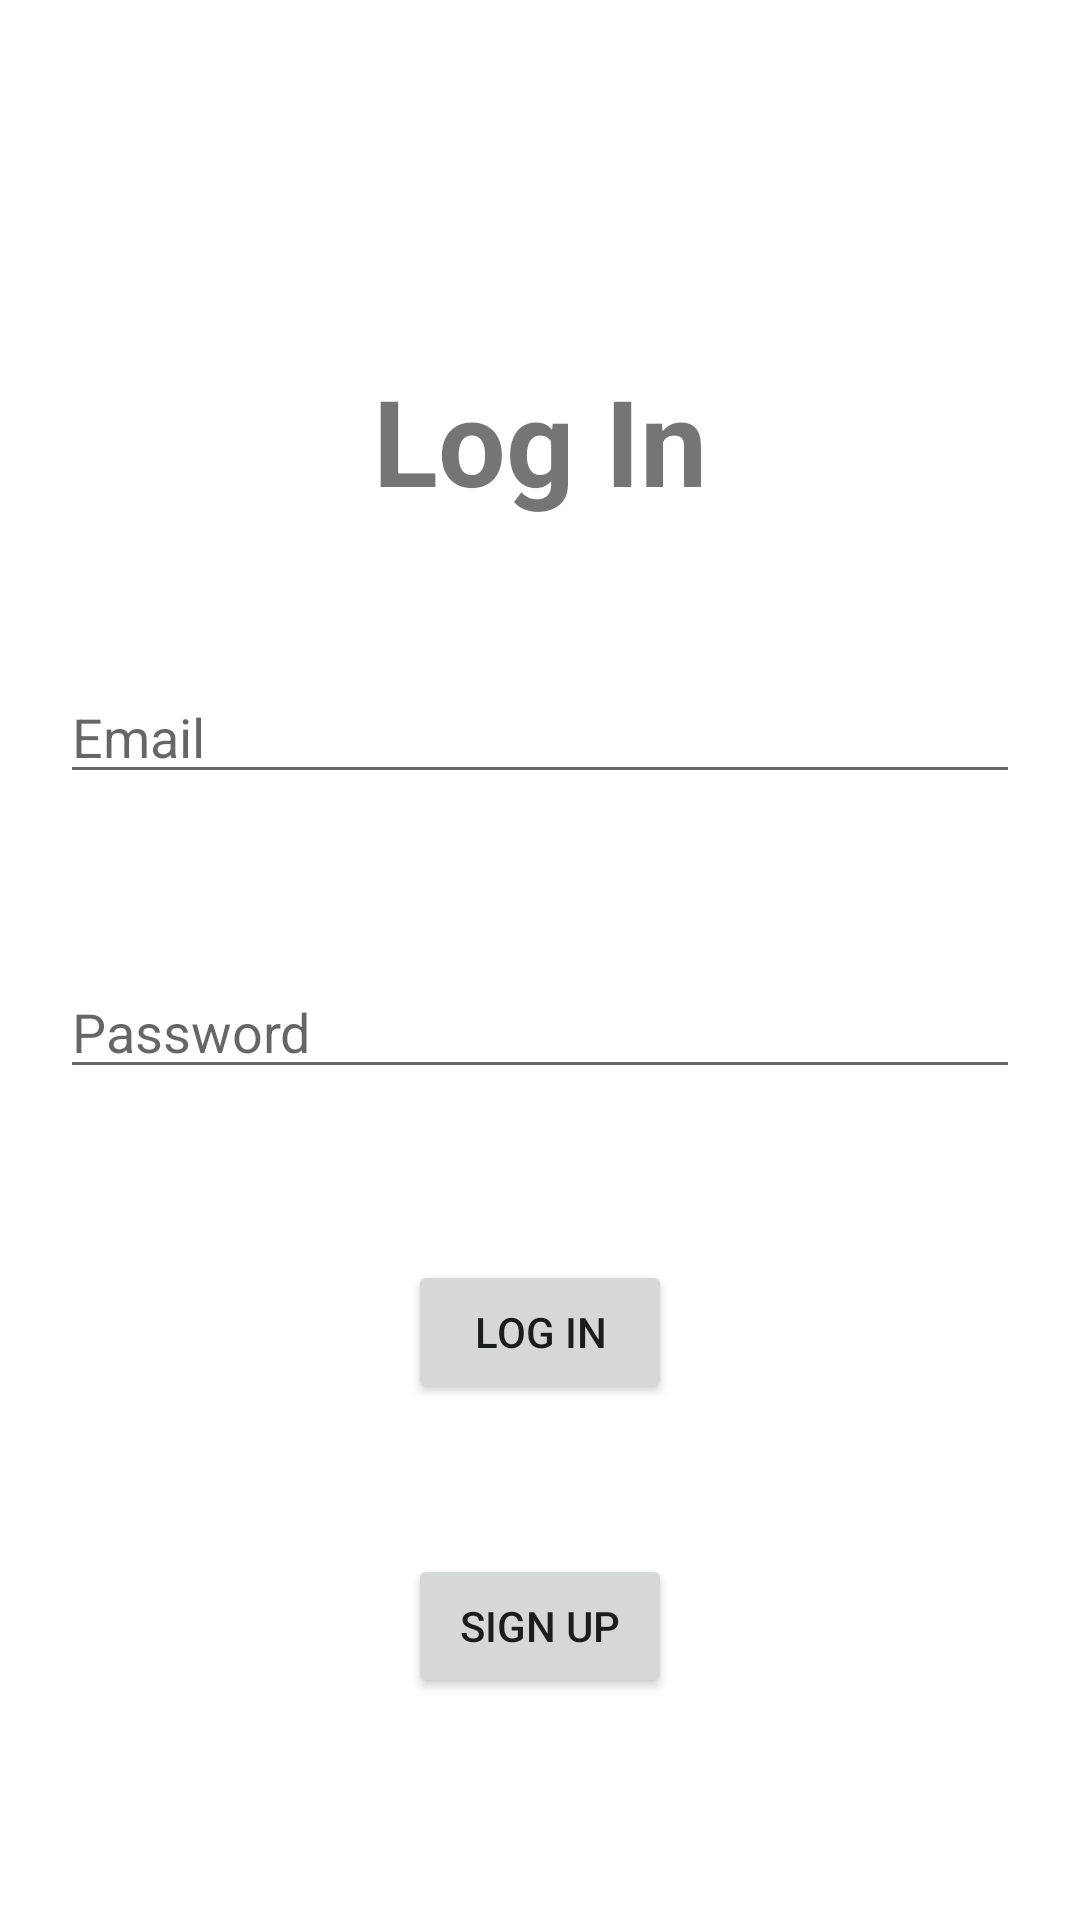

Android layout source for this screen:
<!-- AndroidManifest.xml: application theme Theme.ClientMobileApp -->
<!-- res/layout/activity_log_in.xml -->
<?xml version="1.0" encoding="utf-8"?>
<LinearLayout
    xmlns:android="http://schemas.android.com/apk/res/android"
    android:layout_height="match_parent"
    android:layout_width="match_parent"
    android:orientation="vertical"
    android:padding="20dp">
    <TextView
        android:layout_width="match_parent"
        android:layout_height="wrap_content"
        android:text="Log In"
        android:textStyle="bold"
        android:textSize="40sp"
        android:gravity="center"
        android:layout_marginTop="100dp"/>

    <EditText
        android:id="@+id/edtEmail"
        android:layout_marginTop="50dp"
        android:layout_width="match_parent"
        android:layout_height="wrap_content"
        android:hint="Email"/>

    <TextView
        android:id="@+id/txtErrorEmail"
        android:layout_width="match_parent"
        android:layout_height="wrap_content"
        android:textSize="20sp"
        android:layout_marginTop="10dp"
        android:textColor="#F00707"/>


    <EditText
        android:id="@+id/edtPassword"
        android:layout_width="match_parent"
        android:layout_height="wrap_content"
        android:hint="Password"
        android:layout_marginTop="20dp"
        android:inputType="textPassword"
        />

    <TextView
        android:id="@+id/txtErrorMsg"
        android:layout_width="match_parent"
        android:layout_height="wrap_content"
        android:textSize="20sp"
        android:layout_marginTop="10dp"
        android:textColor="#F00707"/>

    <Button
        android:id="@+id/btnLogIn"
        android:layout_width="wrap_content"
        android:layout_height="wrap_content"
        android:text="Log In"
        android:layout_gravity="center"
        android:layout_marginTop="20dp"/>
    <Button
        android:id="@+id/btnSignUp"
        android:layout_height="wrap_content"
        android:layout_width="wrap_content"
        android:layout_gravity="center"
        android:layout_marginTop="50dp"
        android:text="Sign Up"/>

</LinearLayout>
<!-- resources referenced by this layout -->
<resources>
  <style name="Theme.ClientMobileApp" parent="Theme.MaterialComponents.DayNight.DarkActionBar">
          
          <item name="colorPrimary">@color/purple_500</item>
          <item name="colorPrimaryVariant">@color/purple_700</item>
          <item name="colorOnPrimary">@color/white</item>
          
          <item name="colorSecondary">@color/teal_200</item>
          <item name="colorSecondaryVariant">@color/teal_700</item>
          <item name="colorOnSecondary">@color/black</item>
          
          <item name="android:statusBarColor">?attr/colorPrimaryVariant</item>
          
      </style>
  <color name="white">#FFFFFFFF</color>
  <color name="black">#FF000000</color>
  <!-- not gathered from this repository: default colours our renderer supplied (Android Studio template values) -->
  <color name="purple_500">#FF6200EE</color>
  <color name="purple_700">#FF3700B3</color>
  <color name="teal_200">#FF03DAC5</color>
  <color name="teal_700">#FF018786</color>
</resources>
